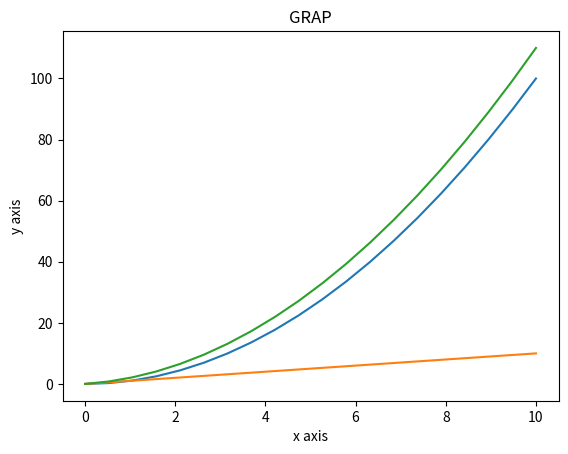

Write Python code to recreate this figure.
import matplotlib.pyplot as plt
import pandas as pd 
import numpy as np

x = np.linspace(0,10,20)
y = x * x
z = x + y
plt.plot(x,y,x,x,x,z)
plt.xlabel("x axis")
plt.ylabel("y axis")
plt.title("GRAP")
plt.show()


